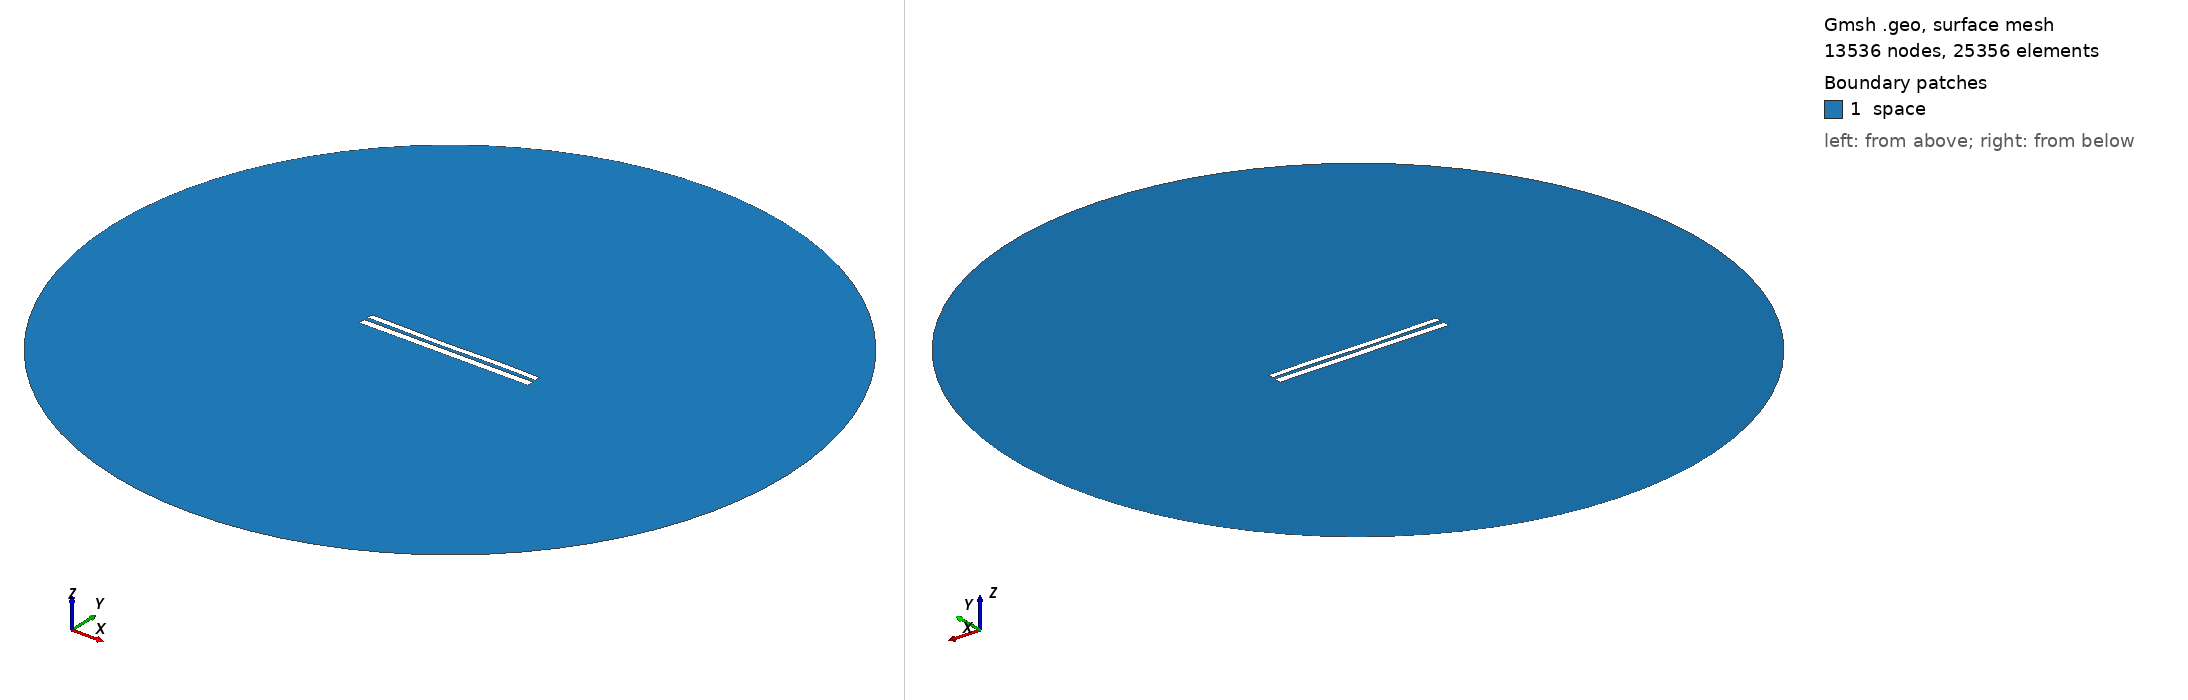

Gmsh geometry script, surface-meshed: 13536 nodes, 25356 surface elements. Boundary patches (legend numbers): 1 space. Left view from above one corner, right view from below the opposite corner. Legend entries are the model's physical surfaces. The drawing asked Gmsh for element sizes between 1% and 20% of the model's largest extent; the script's own settings can give other sizes.

=== 8129.geo (drawn) ===
//---------------------------------------
// Geometry kernel
//---------------------------------------

SetFactory("OpenCASCADE");



//---------------------------------------
// Parameters of the geometry
//---------------------------------------

// Overetch of the upper plate
overetch = 0.25;

// Distance between the plates
distance = 2.25;

// Discretization over the x axis (for the deformation)
nx = 50; 

// Length of the plate
L = 100 - overetch; 

// Number of modes
n = 4; 

// 1st mode coefficient
coeff(1) = -0.15;
beta(1) = 0.596864 * 3.1415926535 / L;

// 2nd mode coefficient
coeff(2) = -0.15;
beta(2) = 1.49418 * 3.1415926535 / L;

// 3rd mode coefficient
coeff(3) = -0.15;
beta(3) = 2.50025 * 3.1415926535 / L;

// 4th mode coefficient
coeff(4) = 0.07499999999999998;
beta(4) = 3.49999 * 3.1415926535 / L;



//---------------------------------------
// Upper plate (deformed rectangle)
//---------------------------------------

// Coordiantes of the upper plate
xmin = -50;
xmax = 50 - overetch;

// Height of the upper plate
yheight = 4 - 2 * overetch;

// Indexes of the points
UpperID[] = {};
LowerID[] = {};
LeftID[] = {};
RightID[] = {};

// Point index
p = 1;

// Horizontal edges
For i In {1:nx}
    x = xmin + (i-1)*(xmax - xmin)/(nx-1);

    y_bottom = distance / 2 + overetch;
    For j In {1:n}
        C = (Cosh(beta(j)*L) + Cos(beta(j)*L)) / (Sinh(beta(j)*L) + Sin(beta(j)*L));
        y_bottom  = y_bottom + coeff(j) * (Cosh(beta(j)*(x+50)) - Cos(beta(j)*(x+50)) - C * (Sinh(beta(j)*(x+50)) - Sin(beta(j)*(x+50))));
    EndFor

    y_top = y_bottom + yheight;

    Point(p) = {x, y_top, 0, 1.0};
    UpperID[i] = p;
    p = p + 1;

    Point(p) = {x, y_bottom, 0, 1.0};
    LowerID[i] = p;
    p = p + 1;
EndFor

// Create point lists
UpperPts[] = {}; LowerPts[] = {};
For i In {1:nx}
  UpperPts[] += {UpperID[i]};
  LowerPts[] += {LowerID[i]};
EndFor

// Build splines
Spline(1) = {UpperPts[]};
Spline(2) = {LowerPts[]};
Line(3) = {LowerPts[nx-1], UpperPts[nx-1]};
Line(4) = {LowerPts[0], UpperPts[0]};

// Build the plane surface
Curve Loop(1) = {2, 3, -1, -4};
Plane Surface(1) = {1};



//---------------------------------------
// Lower plate (rectangle)
//---------------------------------------

// Vertices
Point(1001) = {-50, -1, 0, 1.0};
Point(1002) = { 50, -1, 0, 1.0};
Point(1003) = { 50,  -5, 0, 1.0};
Point(1004) = {-50,  -5, 0, 1.0};

// Edges
Line(5) = {1001, 1002};
Line(6) = {1002, 1003};
Line(7) = {1003, 1004};
Line(8) = {1004, 1001};

// Plane surface
Line Loop(2) = {5, 6, 7, 8};
Plane Surface(2) = {2}; 



//---------------------------------------
// Outer (fictious) boundary
//---------------------------------------

// Points
Point(1005) = {0, 0, 0};       // Center
Point(1006) = {200, 0, 0};     // Start point
Point(1007) = {0, 200, 0};     // 90 degrees
Point(1008) = {-200, 0, 0};    // 180 degrees
Point(1009) = {0, -200, 0};    // 270 degrees

// Circle arcs (each needs start, center, end)
Circle(9) = {1006, 1005, 1007};
Circle(10) = {1007, 1005, 1008};
Circle(11) = {1008, 1005, 1009};
Circle(12) = {1009, 1005, 1006};

// Plane surface for the entire domain
Curve Loop(3) = {9, 10, 11, 12};
Surface(3) = {3};

// Subtract the plates from the whole domain to obtain the actual domain where we want to solve the equations
BooleanDifference{ Surface{3}; Delete; }{ Surface{1}; Surface{2}; Delete; }




//---------------------------------------
// Transfinite Lines/Curves
//---------------------------------------

// Set the number of points on the boundaries
r = 7;

// Plates
Transfinite Curve {1, 2} = 50*r Using Progression 1;
Transfinite Curve {3, 4} = 2*r Using Progression 1;
Transfinite Line {5, 7} = 50*r Using Progression 1;
Transfinite Line {6, 8} = 2*r Using Progression 1;

// Outer boundary
Transfinite Line {9, 10, 11, 12} = 20 Using Progression 1;



//---------------------------------------
// Physical groups
//---------------------------------------                

// Physical curves (boundaries)
Physical Line("force_segment", 10) = {2};
Physical Line("upper_plate", 11) = {1, 3, 4};
Physical Line("lower_plate", 12) = {5, 6, 7, 8};
Physical Line("boundary", 20) = {9, 10, 11, 12};

// Physical Surfaces
Physical Surface("space", 30) = {3};



//---------------------------------------
// 6. Generate the Mesh
//---------------------------------------

// 2D mesh generation
Mesh 2;
